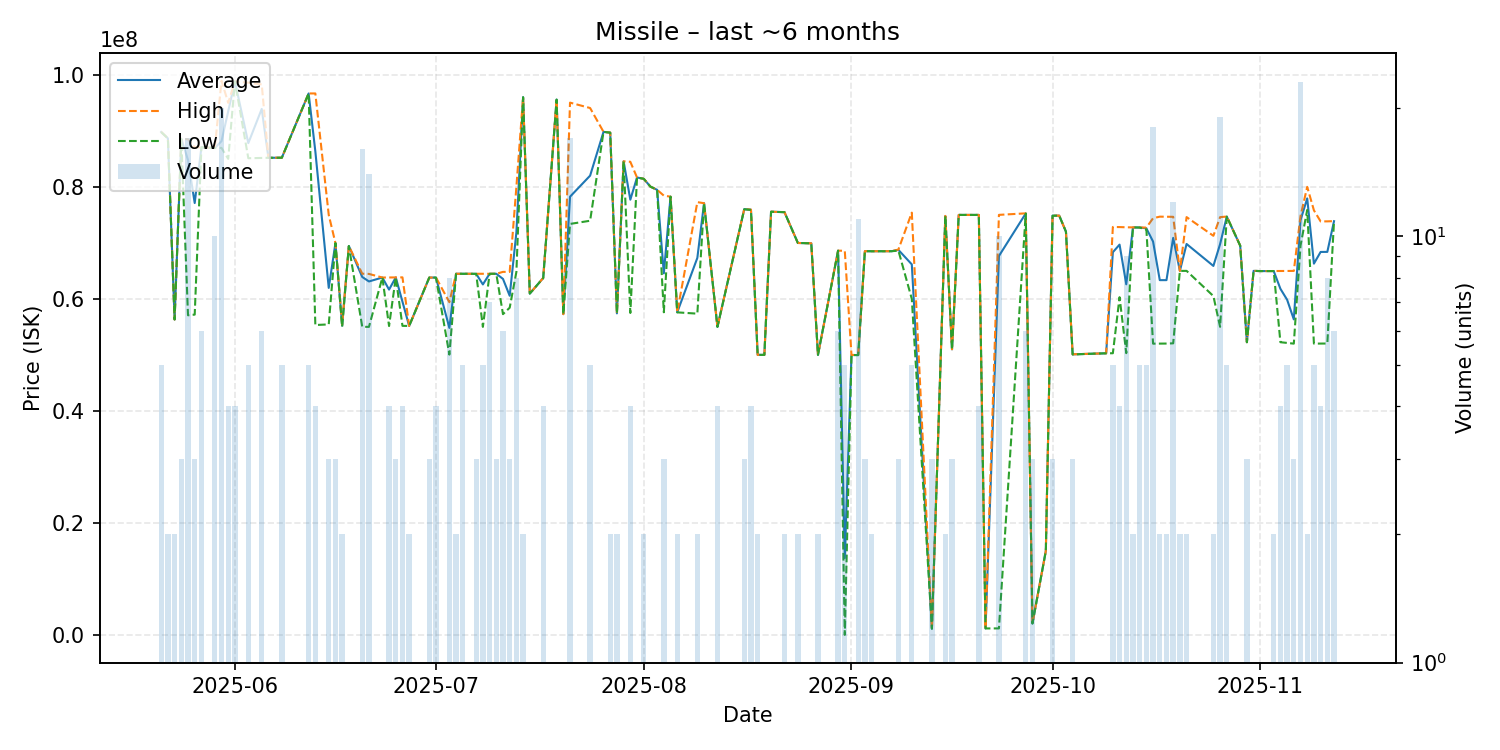

Values plotted in this chart, from the file beside it:
date, average, highest, lowest, order_count, volume
2025-05-21, 89796000, 89825000, 89770000, 4, 5
2025-05-22, 88660000, 88660000, 88660000, 1, 2
2025-05-23, 56320000, 56320000, 56320000, 1, 2
2025-05-24, 88580000, 88595000, 88550000, 3, 3
2025-05-25, 84790588, 88490000, 57070000, 8, 17
2025-05-26, 77113333, 87075000, 57190000, 3, 3
2025-05-27, 87065000, 87070000, 87060000, 2, 6
2025-05-29, 86940000, 86940000, 86940000, 4, 10
2025-05-30, 88164500, 98955000, 86955000, 12, 20
2025-05-31, 93485000, 95000000, 85000000, 3, 4
2025-06-01, 98830000, 98830000, 98830000, 1, 4
2025-06-03, 87808000, 98600000, 85110000, 4, 5
2025-06-05, 93916667, 98290000, 85165000, 5, 6
2025-06-06, 85190000, 85190000, 85190000, 1, 1
2025-06-08, 85204000, 85210000, 85200000, 2, 5
2025-06-12, 96680000, 96680000, 96675000, 4, 5
2025-06-13, 86340000, 96680000, 55330000, 3, 4
2025-06-15, 61956667, 74990000, 55440000, 2, 3
2025-06-16, 69950000, 69950000, 69950000, 1, 3
2025-06-17, 55215000, 55430000, 55000000, 2, 2
2025-06-18, 69440000, 69440000, 69440000, 1, 1
2025-06-20, 63908125, 64490000, 55010000, 10, 16
2025-06-21, 63107857, 64455000, 55000000, 6, 14
2025-06-23, 63810000, 63810000, 63810000, 1, 1
2025-06-24, 61655000, 63820000, 55150000, 4, 4
2025-06-25, 63830000, 63835000, 63825000, 3, 3
2025-06-26, 59510000, 63840000, 55180000, 2, 4
2025-06-27, 55160000, 55160000, 55160000, 1, 2
2025-06-30, 63800000, 63800000, 63800000, 1, 3
2025-07-01, 63802500, 63810000, 63800000, 2, 4
2025-07-03, 54811250, 59405000, 50050000, 5, 8
2025-07-04, 64480000, 64480000, 64480000, 2, 2
2025-07-05, 64480000, 64480000, 64480000, 2, 5
2025-07-06, 64480000, 64480000, 64480000, 1, 1
2025-07-07, 64470000, 64470000, 64470000, 1, 3
2025-07-08, 62576000, 64470000, 55000000, 3, 5
2025-07-09, 64475714, 64480000, 64470000, 3, 7
2025-07-10, 64480000, 64480000, 64480000, 2, 3
2025-07-11, 63561667, 64820000, 57270000, 3, 6
2025-07-12, 60553333, 64820000, 58420000, 3, 3
2025-07-13, 71867500, 80000000, 64820000, 6, 8
2025-07-14, 96010000, 96010000, 96010000, 1, 2
2025-07-15, 60940000, 60940000, 60940000, 1, 1
2025-07-17, 63725000, 63730000, 63710000, 2, 4
2025-07-19, 95580000, 95580000, 95580000, 1, 1
2025-07-20, 57270000, 57270000, 57270000, 1, 1
2025-07-21, 78238824, 95040000, 73380000, 7, 17
2025-07-24, 82004000, 94080000, 73950000, 3, 5
2025-07-26, 89820000, 89820000, 89820000, 1, 1
2025-07-27, 89685000, 89690000, 89680000, 2, 2
2025-07-28, 57410000, 57420000, 57400000, 2, 2
2025-07-29, 84560000, 84560000, 84560000, 1, 1
2025-07-30, 77710000, 84480000, 57480000, 4, 4
2025-07-31, 81670000, 81670000, 81670000, 1, 1
2025-08-01, 81440000, 81440000, 81440000, 2, 2
2025-08-02, 80040000, 80040000, 80040000, 1, 1
2025-08-03, 79470000, 79470000, 79470000, 1, 1
2025-08-04, 64546667, 78430000, 57605000, 3, 3
2025-08-05, 78250000, 78250000, 78250000, 1, 1
2025-08-06, 57600000, 57610000, 57590000, 2, 2
... 69 more rows
